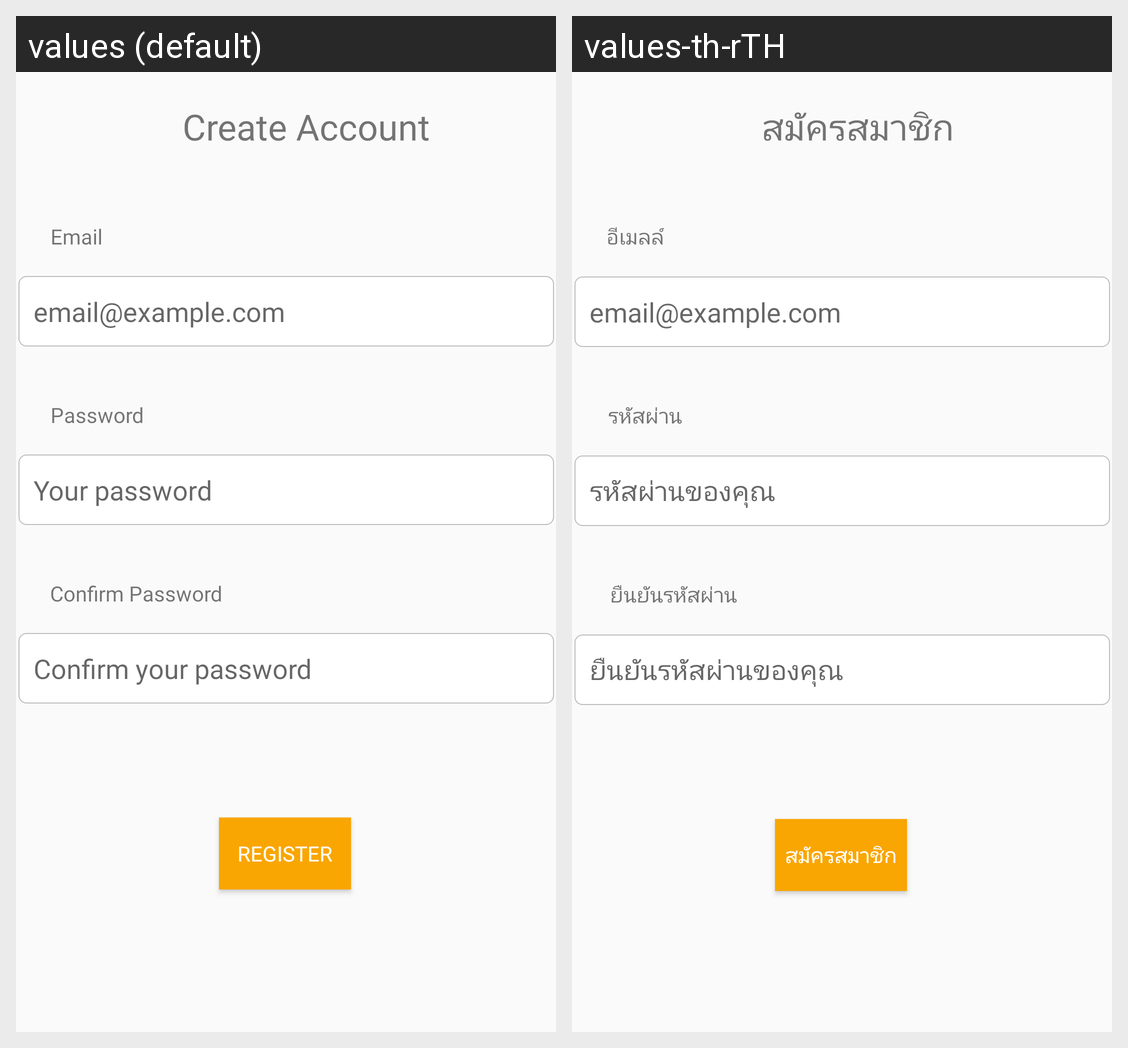

The Android screen above is rendered under two locales of the same app. Produce the string resources it draws, with the default and per-locale values.
Android screen res/layout/activity_create_account.xml rendered under 2 locales, left to right: values (default), values-th-rTH. Device: Nexus 5 (rendered at 1080×1920; each locale shown at half size, 540×960, under a caption strip naming it); theme AppTheme.
Strings drawn on this screen, with the default value and each locale's value (text and hints the layout hard-codes, and strings that could not be matched under every locale, appear in the picture but are not listed):

confPassHint
  values: Confirm your password
  values-th-rTH: ยืนยันรหัสผ่านของคุณ

confPassTxt
  values: Confirm Password
  values-th-rTH: ยืนยันรหัสผ่าน

passwordHint
  values: Your password
  values-th-rTH: รหัสผ่านของคุณ

passwordTxt
  values: Password
  values-th-rTH: รหัสผ่าน

createAccTxt
  values: Create Account
  values-th-rTH: สมัครสมาชิก

emailTxt
  values: Email
  values-th-rTH: อีเมลล์

registerTxt
  values: Register
  values-th-rTH: สมัครสมาชิก
